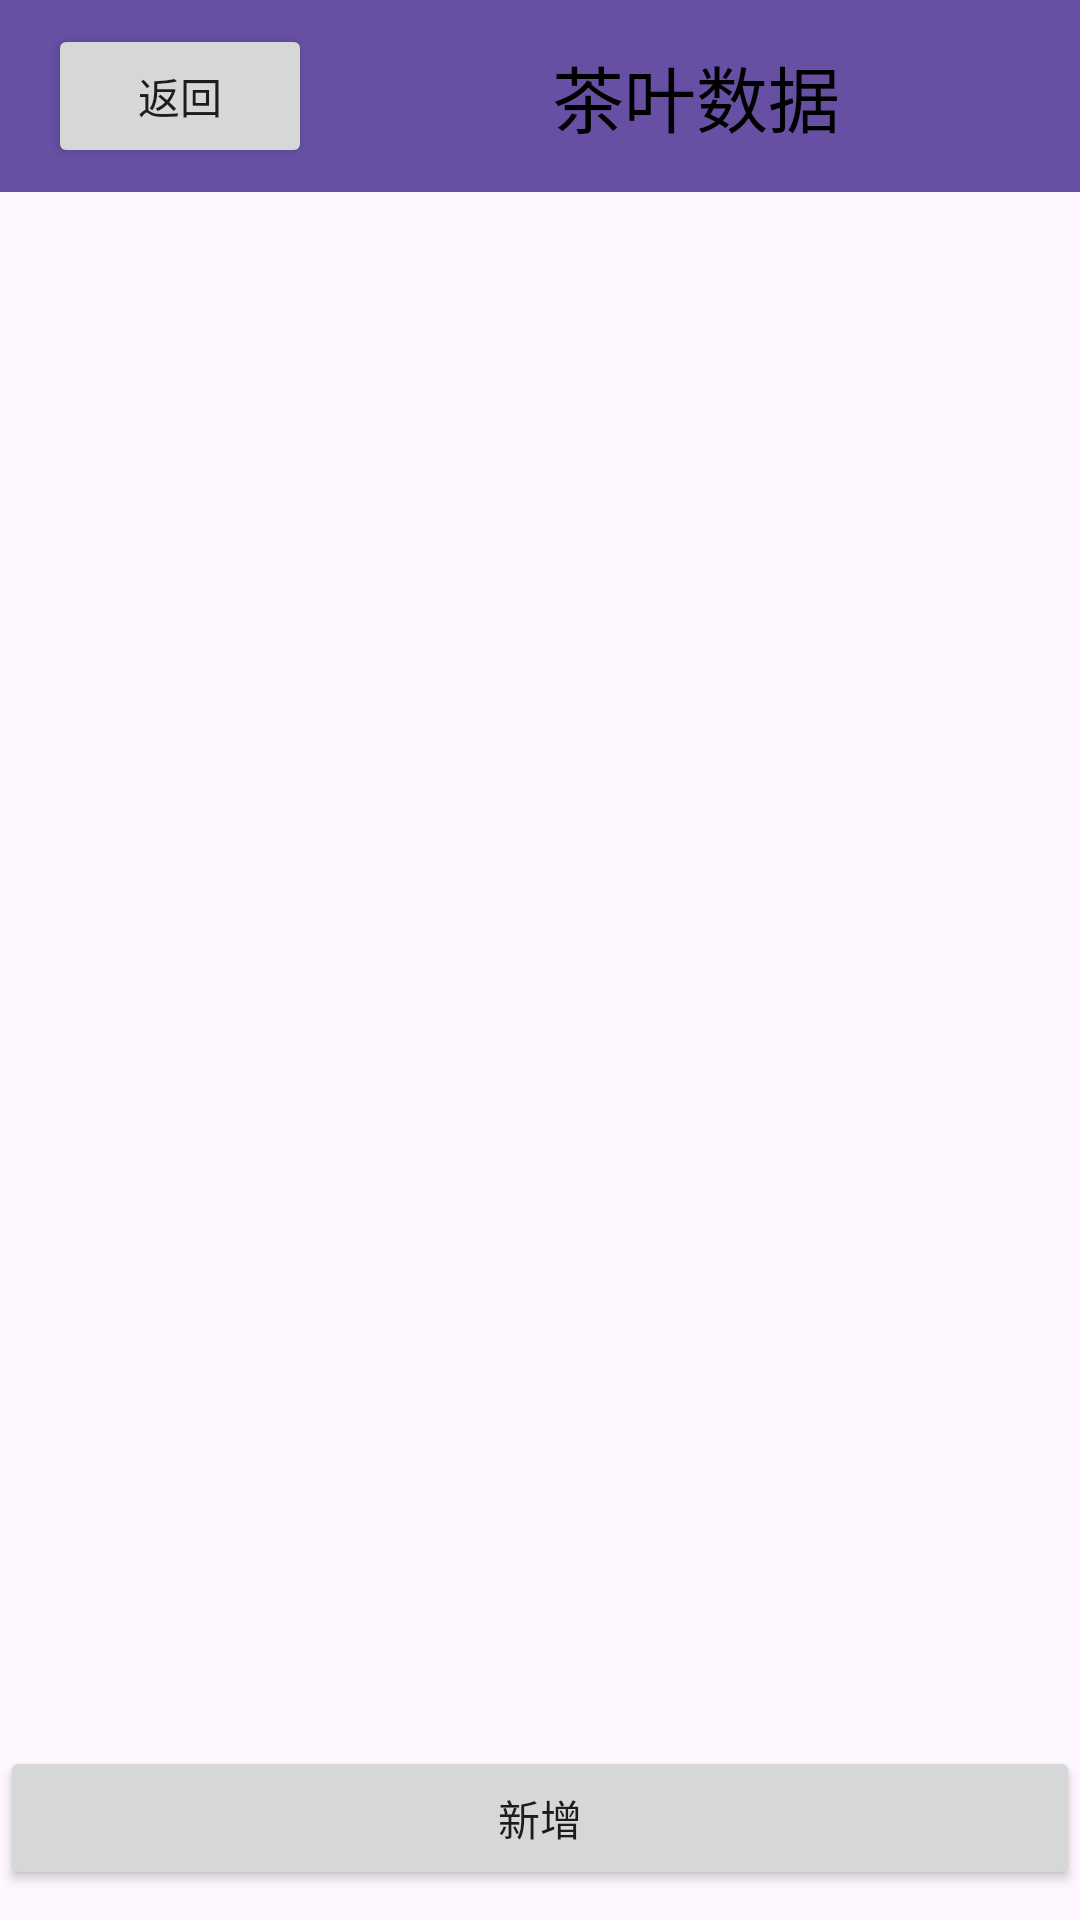

This screen was rendered from an Android layout file. Write that file and the resources it references.
<!-- AndroidManifest.xml: application theme Theme.TeaTools -->
<!-- res/layout/activity_tea_data.xml -->
<?xml version="1.0" encoding="utf-8"?>
<LinearLayout xmlns:android="http://schemas.android.com/apk/res/android"
    xmlns:app="http://schemas.android.com/apk/res-auto"
    xmlns:tools="http://schemas.android.com/tools"
    android:layout_width="match_parent"
    android:layout_height="match_parent"
    android:orientation="vertical"
    tools:context=".TeaDataActivity">

    <androidx.appcompat.widget.Toolbar
        android:id="@+id/toolbar"
        android:layout_width="match_parent"
        android:layout_height="?attr/actionBarSize"
        android:background="?attr/colorPrimary"
        android:elevation="4dp"
        android:popupTheme="@style/ThemeOverlay.AppCompat.Light"
        android:contentInsetStart="0dp"
        android:contentInsetStartWithNavigation="0dp">
        <LinearLayout
            android:layout_width="match_parent"
            android:layout_height="wrap_content"
            android:orientation="horizontal"
            android:gravity="center">
            <Button
                android:id="@+id/tea_data_back"
                android:layout_width="wrap_content"
                android:layout_height="wrap_content"
                android:text="返回"
                android:layout_marginLeft="0dp"/>
            <TextView
                android:layout_width="0dp"
                android:layout_height="wrap_content"
                android:text="茶叶数据"
                android:textSize="24dp"
                android:layout_weight="1"
                android:textColor="@color/black"
                android:gravity="center"/>
        </LinearLayout>



    </androidx.appcompat.widget.Toolbar>

    <androidx.recyclerview.widget.RecyclerView
        android:layout_width="match_parent"
        android:layout_height="wrap_content"
        android:id="@+id/tea_data_recycler_tea"/>

    <TextView
        android:layout_width="wrap_content"
        android:layout_height="wrap_content"
        android:layout_weight="1"/>

    <Button
        android:id="@+id/tea_data_add"
        android:layout_width="match_parent"
        android:layout_height="wrap_content"
        android:text="新增"
        android:drawableLeft="@drawable/delete"
        android:drawablePadding="20dp"
        android:layout_marginBottom="10dp"
        />

</LinearLayout>
<!-- resources referenced by this layout -->
<resources>
  <style name="Theme.TeaTools" parent="Base.Theme.TeaTools" />
  <style name="Base.Theme.TeaTools" parent="Theme.Material3.DayNight.NoActionBar">
          
          
      </style>
  <!-- not gathered from this repository: default colours our renderer supplied (Android Studio template values) -->
  <color name="black">#FF000000</color>
</resources>
